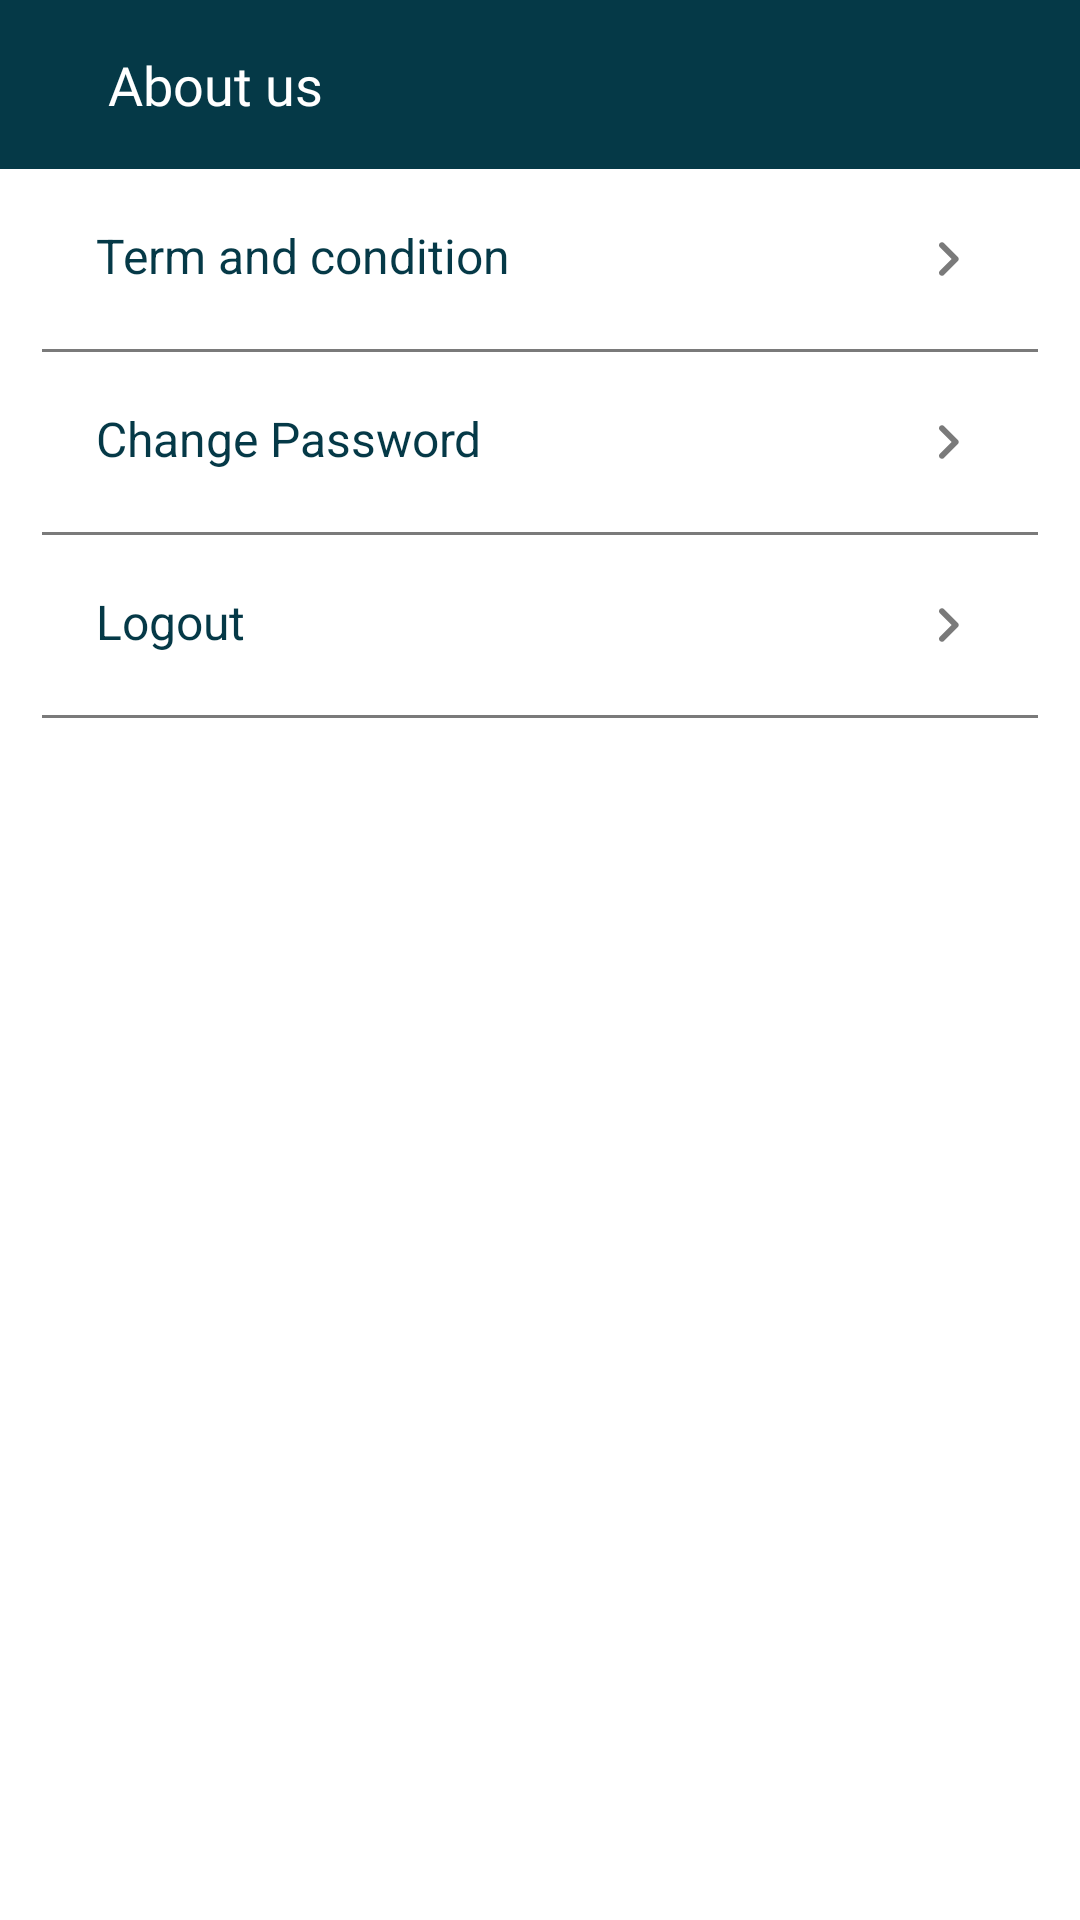

Here is an Android app screen rendered from its layout file. Give the layout XML and the strings, colors and styles it references.
<!-- AndroidManifest.xml: application theme Theme.LetsBook -->
<!-- res/layout/fragment_about_us_.xml -->
<?xml version="1.0" encoding="utf-8"?>
<FrameLayout xmlns:android="http://schemas.android.com/apk/res/android"
    xmlns:tools="http://schemas.android.com/tools"
    android:layout_width="match_parent"
    android:layout_height="match_parent"
    android:background="@color/white"
    tools:context=".View.NavigationFragments.About_us_Fragment">

    <androidx.core.widget.NestedScrollView
        android:layout_width="match_parent"
        android:layout_height="match_parent">
        <LinearLayout
            android:layout_width="match_parent"
            android:layout_height="match_parent"
            android:orientation="vertical">

            <androidx.appcompat.widget.Toolbar
                android:id="@+id/toolbar"
                android:layout_width="match_parent"
                android:layout_height="wrap_content"
                android:padding="16dp"
                android:background="@color/app_colour">

                <TextView
                    android:layout_width="wrap_content"
                    android:layout_height="wrap_content"
                    android:fontFamily="@font/oswald"
                    android:text="@string/about_us"
                    android:layout_marginStart="20dp"
                    android:textColor="@color/white"
                    android:textSize="18sp"/>

            </androidx.appcompat.widget.Toolbar>

            <RelativeLayout
                android:id="@+id/clickOn_term_and_condition"
                android:layout_width="match_parent"
                android:layout_height="wrap_content"
                android:layout_marginStart="14dp"
                android:layout_marginEnd="14dp"
                android:padding="18dp"
                android:background="?android:attr/selectableItemBackground"
                android:orientation="horizontal">

                <TextView
                    android:layout_width="wrap_content"
                    android:layout_height="wrap_content"
                    android:text="@string/term_and_condition"
                    android:textColor="@color/app_colour"
                    android:textSize="16sp" />

                <ImageView
                    android:layout_width="wrap_content"
                    android:layout_height="wrap_content"
                    android:layout_gravity="center"
                    android:layout_alignParentEnd="true"
                    android:src="@drawable/arrow_right"/>

            </RelativeLayout>
            <View
                android:layout_width="match_parent"
                android:layout_height="1dp"
                android:layout_marginStart="14dp"
                android:layout_marginEnd="14dp"
                android:background="@color/gray"/>

            <RelativeLayout
                android:id="@+id/change_password"
                android:layout_width="match_parent"
                android:layout_height="wrap_content"
                android:layout_marginStart="14dp"
                android:layout_marginEnd="14dp"
                android:padding="18dp"
                android:background="?android:attr/selectableItemBackground"
                android:orientation="horizontal">

                <TextView
                    android:layout_width="wrap_content"
                    android:layout_height="wrap_content"
                    android:text="@string/change_password"
                    android:textColor="@color/app_colour"
                    android:textSize="16sp" />

                <ImageView
                    android:layout_width="wrap_content"
                    android:layout_height="wrap_content"
                    android:layout_gravity="center"
                    android:layout_alignParentEnd="true"
                    android:src="@drawable/arrow_right"/>

            </RelativeLayout>
            <View
                android:layout_width="match_parent"
                android:layout_height="1dp"
                android:layout_marginStart="14dp"
                android:layout_marginEnd="14dp"
                android:background="@color/gray"/>

            <RelativeLayout
                android:id="@+id/logout"
                android:layout_width="match_parent"
                android:layout_height="wrap_content"
                android:layout_marginStart="14dp"
                android:layout_marginEnd="14dp"
                android:padding="18dp"
                android:background="?android:attr/selectableItemBackground"
                android:orientation="horizontal">

                <TextView
                    android:layout_width="wrap_content"
                    android:layout_height="wrap_content"
                    android:text="@string/logout"
                    android:textColor="@color/app_colour"
                    android:textSize="16sp" />

                <ImageView
                    android:layout_width="wrap_content"
                    android:layout_height="wrap_content"
                    android:layout_gravity="center"
                    android:layout_alignParentEnd="true"
                    android:src="@drawable/arrow_right"/>

            </RelativeLayout>
            <View
                android:layout_width="match_parent"
                android:layout_height="1dp"
                android:layout_marginStart="14dp"
                android:layout_marginEnd="14dp"
                android:background="@color/gray"/>

        </LinearLayout>

    </androidx.core.widget.NestedScrollView>

</FrameLayout>
<!-- resources referenced by this layout -->
<resources>
  <color name="app_colour">#053947</color>
  <color name="gray">#7A7A7A</color>
  <color name="white">#FFFFFFFF</color>
  <!-- drawable arrow_right (drawable) -->
  <vector android:height="24dp" android:tint="#7A7A7A"
      android:viewportHeight="24" android:viewportWidth="24"
      android:width="24dp" xmlns:android="http://schemas.android.com/apk/res/android">
      <path android:fillColor="@android:color/white" android:pathData="M9.29,15.88L13.17,12 9.29,8.12c-0.39,-0.39 -0.39,-1.02 0,-1.41 0.39,-0.39 1.02,-0.39 1.41,0l4.59,4.59c0.39,0.39 0.39,1.02 0,1.41L10.7,17.3c-0.39,0.39 -1.02,0.39 -1.41,0 -0.38,-0.39 -0.39,-1.03 0,-1.42z"/>
  </vector>
  <string name="about_us">About us</string>
  <string name="change_password">Change Password</string>
  <string name="logout">Logout</string>
  <string name="term_and_condition">Term and condition</string>
  <style name="Theme.LetsBook" parent="Theme.MaterialComponents.DayNight.NoActionBar">
          
          <item name="colorPrimary">@color/purple_500</item>
          <item name="colorPrimaryVariant">@color/app_colour</item>
          <item name="colorOnPrimary">@color/transparent</item>
          
          <item name="colorSecondary">@color/app_colour</item>
          <item name="colorSecondaryVariant">@color/teal_700</item>
          <item name="colorOnSecondary">@color/black</item>
          
          <item name="android:statusBarColor" tools:targetApi="l">?attr/colorPrimaryVariant</item>
          
      </style>
  <color name="purple_500">#FF6200EE</color>
  <color name="transparent">#00000000</color>
  <color name="teal_700">#FF018786</color>
  <color name="black">#FF000000</color>
</resources>
